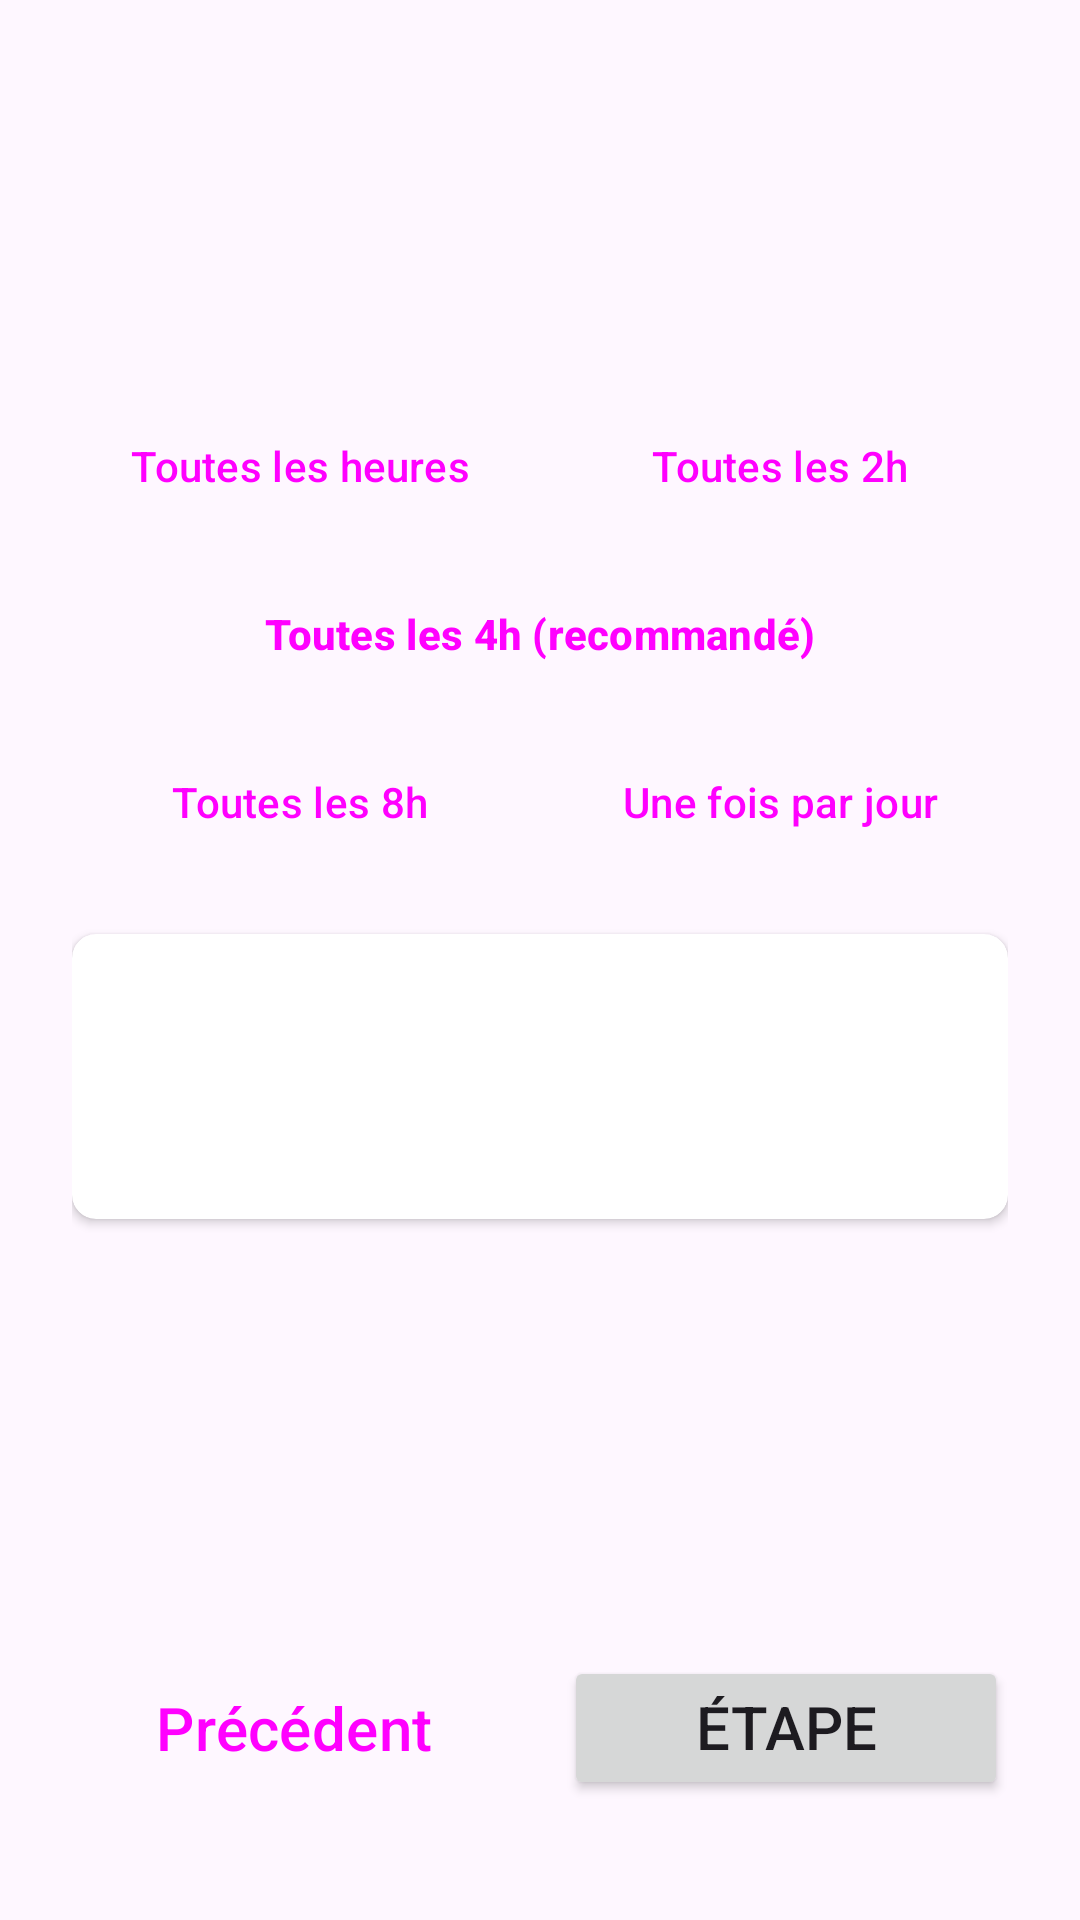

Reconstruct the res/layout file that produces this screen, plus the resources it refers to.
<!-- AndroidManifest.xml: application theme Theme.Syniorae -->
<!-- res/layout/fragment_step5_sync_frequency.xml -->
<?xml version="1.0" encoding="utf-8"?>
<androidx.constraintlayout.widget.ConstraintLayout
    xmlns:android="http://schemas.android.com/apk/res/android"
    xmlns:app="http://schemas.android.com/apk/res-auto"
    xmlns:tools="http://schemas.android.com/tools"
    android:layout_width="match_parent"
    android:layout_height="match_parent"
    android:padding="@dimen/padding_large">

    
    <TextView
        android:id="@+id/stepTitle"
        android:layout_width="0dp"
        android:layout_height="wrap_content"
        android:layout_marginTop="16dp"
        android:textSize="@dimen/text_size_large"
        android:textStyle="bold"
        android:gravity="center"
        app:layout_constraintEnd_toEndOf="parent"
        app:layout_constraintStart_toStartOf="parent"
        app:layout_constraintTop_toTopOf="parent"
        tools:text="Étape 5/6 - Fréquence de synchronisation" />

    
    <TextView
        android:id="@+id/stepDescription"
        android:layout_width="0dp"
        android:layout_height="wrap_content"
        android:layout_marginTop="8dp"
        android:textSize="@dimen/text_size_medium"
        android:gravity="center"
        app:layout_constraintEnd_toEndOf="parent"
        app:layout_constraintStart_toStartOf="parent"
        app:layout_constraintTop_toBottomOf="@id/stepTitle"
        tools:text="À quelle fréquence voulez-vous synchroniser votre calendrier ?" />

    
    <LinearLayout
        android:id="@+id/frequencyOptions"
        android:layout_width="0dp"
        android:layout_height="wrap_content"
        android:layout_marginTop="24dp"
        android:orientation="vertical"
        android:gravity="center"
        app:layout_constraintEnd_toEndOf="parent"
        app:layout_constraintStart_toStartOf="parent"
        app:layout_constraintTop_toBottomOf="@id/stepDescription">

        
        <LinearLayout
            android:layout_width="match_parent"
            android:layout_height="wrap_content"
            android:orientation="horizontal"
            android:layout_marginBottom="8dp">

            <Button
                android:id="@+id/frequency1Hour"
                style="@style/Widget.Material3.Button.OutlinedButton"
                android:layout_width="0dp"
                android:layout_height="48dp"
                android:layout_weight="1"
                android:layout_marginEnd="4dp"
                android:text="Toutes les heures"
                android:textSize="14sp"
                android:padding="8dp" />

            <Button
                android:id="@+id/frequency2Hours"
                style="@style/Widget.Material3.Button.OutlinedButton"
                android:layout_width="0dp"
                android:layout_height="48dp"
                android:layout_weight="1"
                android:layout_marginStart="4dp"
                android:text="Toutes les 2h"
                android:textSize="14sp"
                android:padding="8dp" />

        </LinearLayout>

        
        <Button
            android:id="@+id/frequency4Hours"
            style="@style/Widget.Material3.Button.OutlinedButton"
            android:layout_width="match_parent"
            android:layout_height="48dp"
            android:layout_marginBottom="8dp"
            android:text="Toutes les 4h (recommandé)"
            android:textSize="14sp"
            android:textStyle="bold"
            android:padding="8dp" />

        
        <LinearLayout
            android:layout_width="match_parent"
            android:layout_height="wrap_content"
            android:orientation="horizontal">

            <Button
                android:id="@+id/frequency8Hours"
                style="@style/Widget.Material3.Button.OutlinedButton"
                android:layout_width="0dp"
                android:layout_height="48dp"
                android:layout_weight="1"
                android:layout_marginEnd="4dp"
                android:text="Toutes les 8h"
                android:textSize="14sp"
                android:padding="8dp" />

            <Button
                android:id="@+id/frequency24Hours"
                style="@style/Widget.Material3.Button.OutlinedButton"
                android:layout_width="0dp"
                android:layout_height="48dp"
                android:layout_weight="1"
                android:layout_marginStart="4dp"
                android:text="Une fois par jour"
                android:textSize="14sp"
                android:padding="8dp" />

        </LinearLayout>

    </LinearLayout>

    
    <androidx.cardview.widget.CardView
        android:id="@+id/impactCard"
        android:layout_width="0dp"
        android:layout_height="wrap_content"
        android:layout_marginTop="20dp"
        app:cardCornerRadius="@dimen/card_corner_radius"
        app:cardElevation="2dp"
        app:layout_constraintEnd_toEndOf="parent"
        app:layout_constraintStart_toStartOf="parent"
        app:layout_constraintTop_toBottomOf="@id/frequencyOptions">

        <LinearLayout
            android:layout_width="match_parent"
            android:layout_height="wrap_content"
            android:orientation="vertical"
            android:padding="12dp">

            <TextView
                android:id="@+id/batteryImpact"
                android:layout_width="match_parent"
                android:layout_height="wrap_content"
                android:textSize="@dimen/text_size_small"
                android:layout_marginBottom="2dp"
                tools:text="🔋 Impact batterie : Faible" />

            <TextView
                android:id="@+id/dataUsage"
                android:layout_width="match_parent"
                android:layout_height="wrap_content"
                android:textSize="@dimen/text_size_small"
                android:layout_marginBottom="4dp"
                tools:text="📊 Consommation data : Faible" />

            <TextView
                android:id="@+id/recommendation"
                android:layout_width="match_parent"
                android:layout_height="wrap_content"
                android:textSize="@dimen/text_size_small"
                android:textStyle="italic"
                android:textColor="@color/design_default_color_primary"
                tools:text="💡 Recommandé pour un usage normal" />

        </LinearLayout>

    </androidx.cardview.widget.CardView>

    
    <LinearLayout
        android:id="@+id/navigationButtons"
        android:layout_width="0dp"
        android:layout_height="wrap_content"
        android:layout_marginBottom="16dp"
        android:orientation="horizontal"
        android:gravity="center"
        app:layout_constraintBottom_toBottomOf="parent"
        app:layout_constraintEnd_toEndOf="parent"
        app:layout_constraintStart_toStartOf="parent">

        
        <Button
            android:id="@+id/previousButton"
            style="@style/Widget.Material3.Button.OutlinedButton"
            android:layout_width="0dp"
            android:layout_height="48dp"
            android:layout_weight="1"
            android:layout_marginEnd="8dp"
            android:text="Précédent"
            android:textSize="@dimen/text_size_medium" />

        
        <Button
            android:id="@+id/nextButton"
            android:layout_width="0dp"
            android:layout_height="48dp"
            android:layout_weight="1"
            android:layout_marginStart="8dp"
            android:text="Étape suivante"
            android:textSize="@dimen/text_size_medium" />

    </LinearLayout>

</androidx.constraintlayout.widget.ConstraintLayout>
<!-- resources referenced by this layout -->
<resources>
  <dimen name="card_corner_radius">8dp</dimen>
  <dimen name="padding_large">24dp</dimen>
  <dimen name="text_size_large">24sp</dimen>
  <dimen name="text_size_medium">20sp</dimen>
  <dimen name="text_size_small">16sp</dimen>
  <style name="Theme.Syniorae" parent="Base.Theme.Syniorae" />
  <style name="Base.Theme.Syniorae" parent="Theme.Material3.DayNight.NoActionBar">
          
          
      </style>
</resources>
